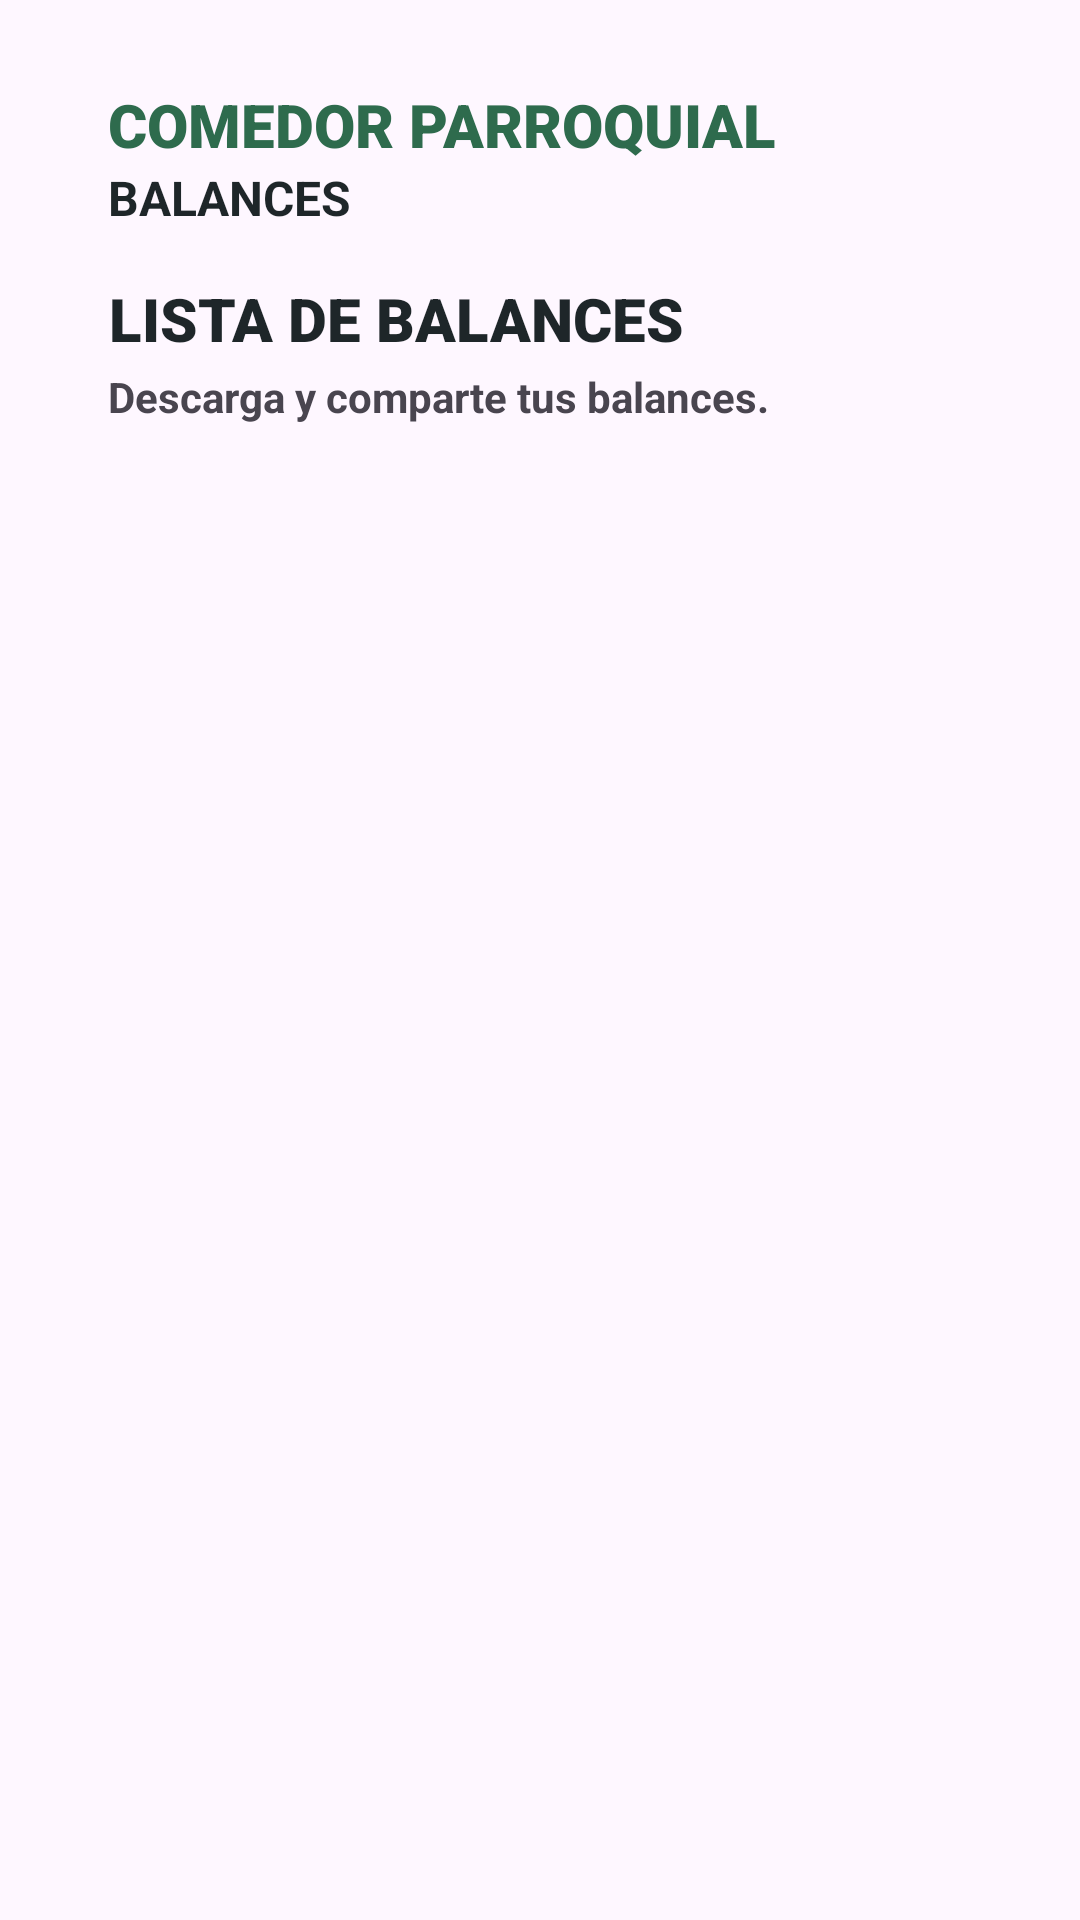

Reconstruct the res/layout file that produces this screen, plus the resources it refers to.
<!-- AndroidManifest.xml: application theme Theme.Checking -->
<!-- res/layout/activity_balance.xml -->
<?xml version="1.0" encoding="utf-8"?>
<androidx.constraintlayout.widget.ConstraintLayout xmlns:android="http://schemas.android.com/apk/res/android"
    xmlns:app="http://schemas.android.com/apk/res-auto"
    xmlns:tools="http://schemas.android.com/tools"
    android:id="@+id/main"
    android:layout_width="match_parent"
    android:layout_height="match_parent"
    tools:context=".activity.BalanceActivity">

    <TextView
        android:id="@+id/textView5"
        android:layout_width="wrap_content"
        android:layout_height="wrap_content"
        android:text="BALANCES"
        android:textColor="@color/mi_cuarto"
        android:textSize="16sp"
        android:textStyle="bold"
        app:layout_constraintStart_toStartOf="@+id/textView"
        app:layout_constraintTop_toBottomOf="@+id/textView" />

    <TextView
        android:id="@+id/textView"
        android:layout_width="wrap_content"
        android:layout_height="wrap_content"
        android:layout_marginStart="36dp"
        android:layout_marginTop="28dp"
        android:fontFamily="sans-serif-black"
        android:text="COMEDOR PARROQUIAL"
        android:textColor="@color/mi_principal"
        android:textSize="20sp"
        android:textStyle="bold"
        app:layout_constraintStart_toStartOf="parent"
        app:layout_constraintTop_toTopOf="parent"
        tools:ignore="HardcodedText" />

    <TextView
        android:id="@+id/textView6"
        android:layout_width="wrap_content"
        android:layout_height="wrap_content"
        android:layout_marginStart="36dp"
        android:layout_marginTop="16dp"
        android:fontFamily="sans-serif-black"
        android:text="LISTA DE BALANCES"
        android:textAlignment="center"
        android:textColor="@color/mi_cuarto"
        android:textSize="20sp"
        android:textStyle="bold"
        app:layout_constraintStart_toStartOf="parent"
        app:layout_constraintTop_toBottomOf="@+id/textView5" />

    <androidx.recyclerview.widget.RecyclerView
        android:id="@+id/rcv_balances"
        android:layout_width="360dp"
        android:layout_height="510dp"
        android:layout_marginTop="24dp"
        app:layout_constraintEnd_toEndOf="parent"
        app:layout_constraintHorizontal_bias="0.49"
        app:layout_constraintStart_toStartOf="parent"
        app:layout_constraintTop_toBottomOf="@+id/textView7" />

    <TextView
        android:id="@+id/textView7"
        android:layout_width="wrap_content"
        android:layout_height="wrap_content"
        android:layout_marginTop="3dp"
        android:text="Descarga y comparte tus balances."
        android:textStyle="bold"
        app:layout_constraintStart_toStartOf="@+id/textView6"
        app:layout_constraintTop_toBottomOf="@+id/textView6" />

    <Button
        android:id="@+id/btn_regresarListaBalances"
        android:layout_width="250dp"
        android:layout_height="45dp"
        android:layout_marginTop="24dp"
        android:backgroundTint="@color/mi_marron"
        android:text="REGRESAR"
        android:textColor="@color/rojo_pastel_claro"
        android:textSize="16sp"
        android:textStyle="bold"
        app:cornerRadius="5dp"
        app:layout_constraintBottom_toBottomOf="parent"
        app:layout_constraintEnd_toEndOf="parent"
        app:layout_constraintHorizontal_bias="0.496"
        app:layout_constraintStart_toStartOf="parent"
        app:layout_constraintTop_toBottomOf="@+id/rcv_balances"
        app:layout_constraintVertical_bias="0.0"
        tools:ignore="TouchTargetSizeCheck" />
</androidx.constraintlayout.widget.ConstraintLayout>
<!-- resources referenced by this layout -->
<resources>
  <color name="mi_cuarto">#1E2629</color>
  <color name="mi_marron">#8B4513</color>
  <color name="mi_principal">#2E6B4D</color>
  <color name="rojo_pastel_claro">#FFF4F1</color>
  <style name="Theme.Checking" parent="Base.Theme.Checking" />
  <style name="Base.Theme.Checking" parent="Theme.Material3.DayNight.NoActionBar">
          
          
      </style>
</resources>
